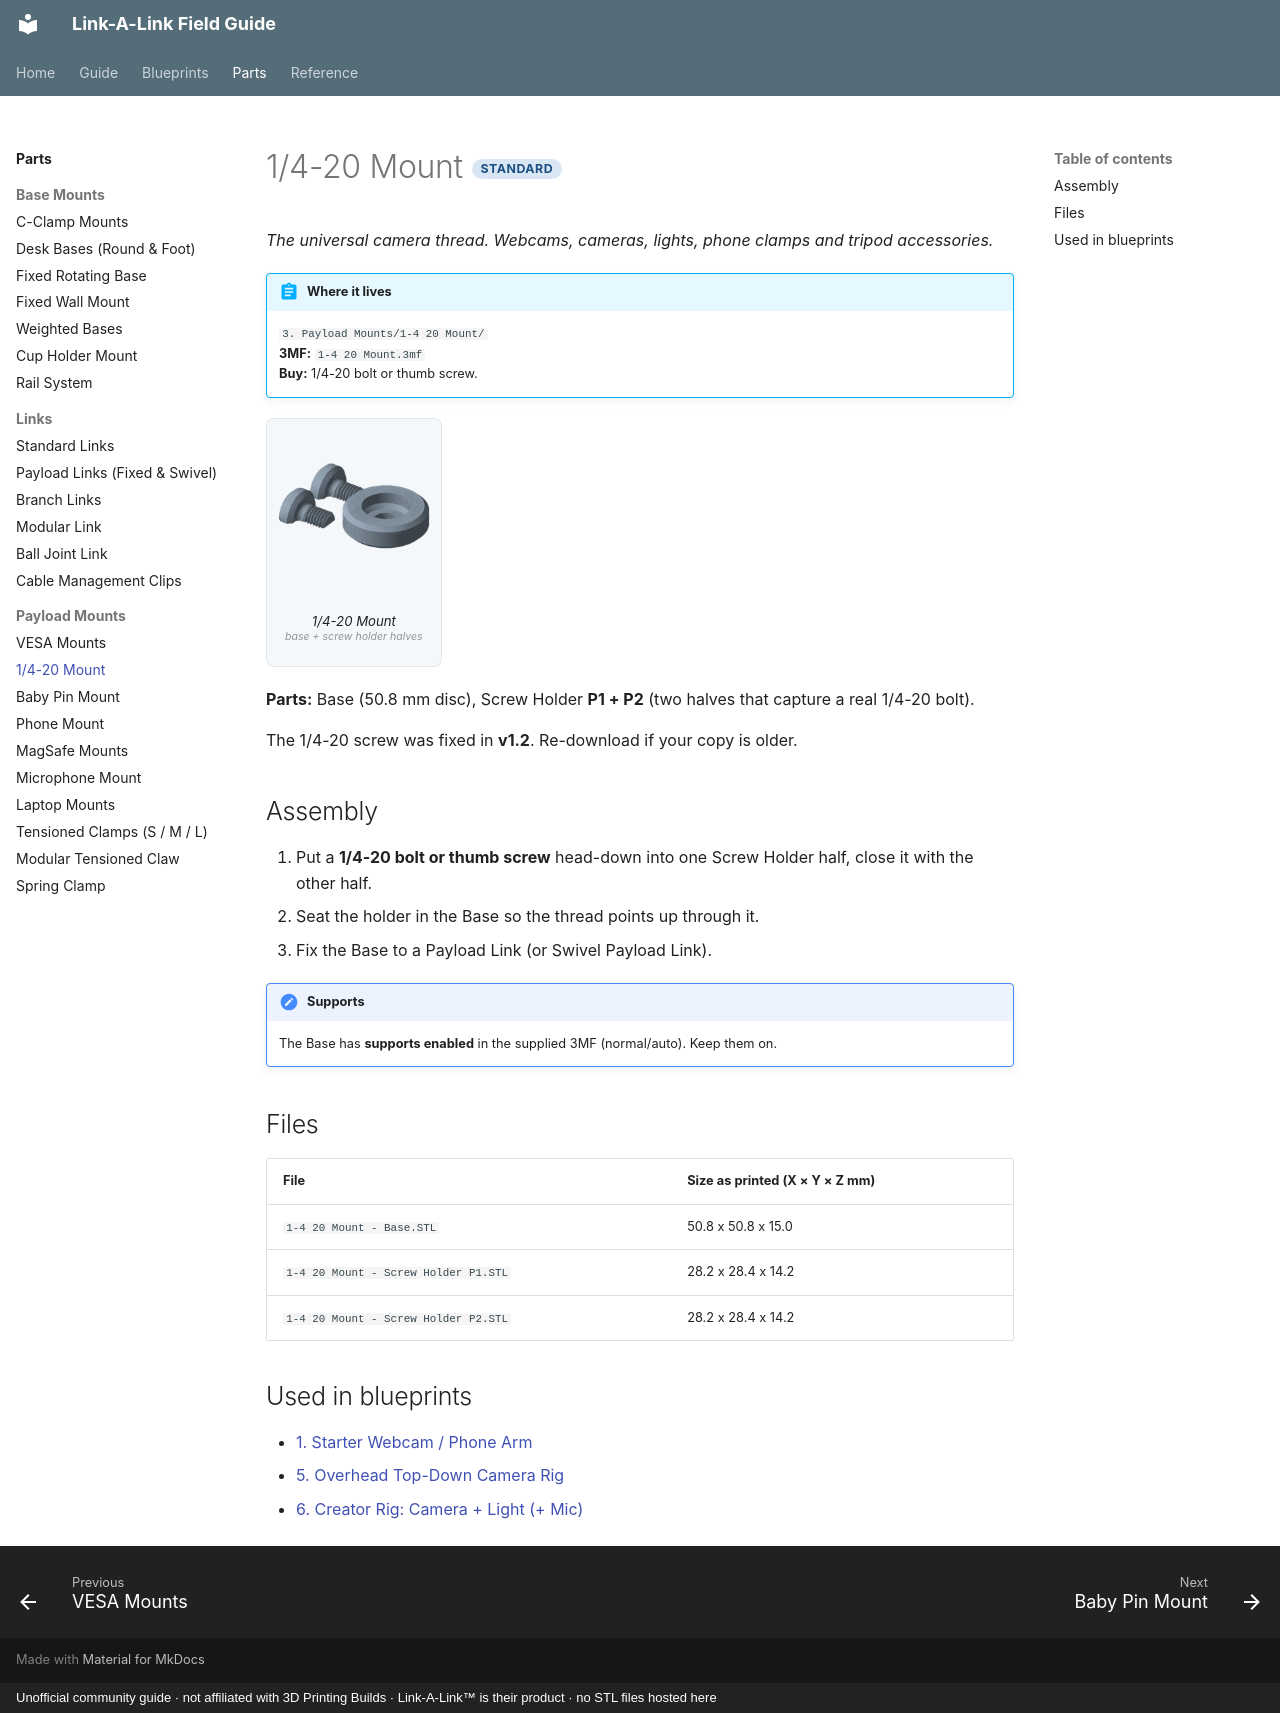

repository: buzzsurfr/linkalink-docs · page: parts/payloads/quarter-twenty.html · generator: mkdocs · copyright: Unofficial community guide · not affiliated with 3D Printing Builds · Link-A-Link™ is their product · no STL files hosted here

---
title: "1/4-20 Mount"
---

# 1/4-20 Mount <span class="tier std">Standard</span>

*The universal camera thread. Webcams, cameras, lights, phone clamps and tripod accessories.*

!!! abstract "Where it lives"
    `3. Payload Mounts/1-4 20 Mount/`  
    **3MF:** `1-4 20 Mount.3mf`  
    **Buy:** 1/4-20 bolt or thumb screw.

<div class="plates">
<figure><img src="../../assets/renders/1-4-20-mount__p1.webp" alt="1/4-20 Mount" loading="lazy"><figcaption>1/4-20 Mount<small>base + screw holder halves</small></figcaption></figure>
</div>
**Parts:** Base (50.8 mm disc), Screw Holder **P1 + P2** (two halves that capture a real 1/4-20 bolt).

The 1/4-20 screw was fixed in **v1.2**. Re-download if your copy is older.

## Assembly

1. Put a **1/4-20 bolt or thumb screw** head-down into one Screw Holder half, close it with the other half.
2. Seat the holder in the Base so the thread points up through it.
3. Fix the Base to a Payload Link (or Swivel Payload Link).

!!! note "Supports"
    The Base has **supports enabled** in the supplied 3MF (normal/auto). Keep them on.

## Files

| File | Size as printed (X × Y × Z mm) |
|---|---|
| `1-4 20 Mount - Base.STL` | 50.8 x 50.8 x 15.0 |
| `1-4 20 Mount - Screw Holder P1.STL` | 28.2 x 28.4 x 14.2 |
| `1-4 20 Mount - Screw Holder P2.STL` | 28.2 x 28.4 x 14.2 |

## Used in blueprints

* [1. Starter Webcam / Phone Arm](../../blueprints/starter-webcam-arm.md)
* [5. Overhead Top-Down Camera Rig](../../blueprints/overhead-camera-rig.md)
* [6. Creator Rig: Camera + Light (+ Mic)](../../blueprints/creator-rig.md)
